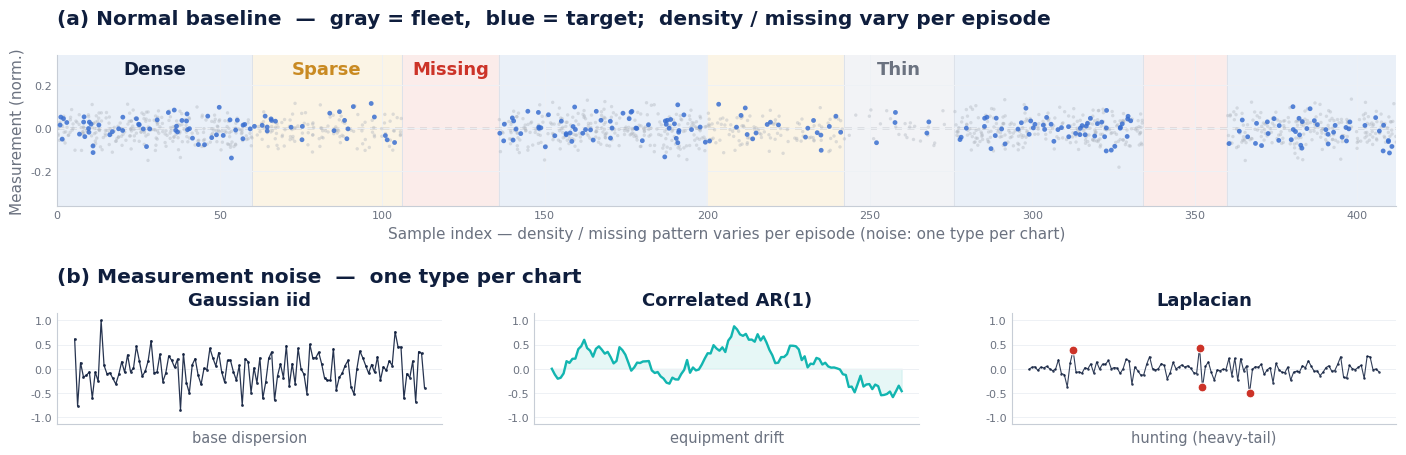

The matplotlib source for this figure: (Note: this script raises an exception after producing the figure.)
"""P3(계측 trend 이상탐지 데이터 생성) 발표 figure — 실제 생성/렌더 방식 + 검증 결과에 충실하게.
근거: anomaly-detection 코드/문서 + 논문/웹(piecewise/regime, Mean shift/Variance/Spike/Trend/Contextual).
규약: scatter(선X), 회색 fleet + highlighted member(정상 파랑/이상 빨강), 평탄 baseline+가로 기준선,
episode(구간)마다 측정 밀도와 산포가 함께 변함, 결핍=빈 구간, 이상은 오른쪽 끝(context만 전체), 빨강 음영=이상 구간.
출력: p3_deck_baseline.png(영역+노이즈), p3_deck_types.png(정상+이상 6종), p3_deck_result.png(검증 결과)
"""
import matplotlib
matplotlib.use("Agg")
import numpy as np
import matplotlib.pyplot as plt
from matplotlib import rcParams

for f in ("Malgun Gothic", "맑은 고딕", "NanumGothic", "DejaVu Sans"):
    try:
        rcParams["font.family"] = f; break
    except Exception:
        pass
rcParams["axes.unicode_minus"] = False

NAVY = "#0F1E3D"; TEAL = "#12B5B0"; MUT = "#6B7280"
GRAYF = "#AEB4BD"; BL = "#3A6FD0"; RD = "#CC3328"; GRN = "#2BA66B"
RBAND = "#F6E4E2"  # 이상 구간 음영
FIG = r"D:/project/fbm_paper/recommendation/figures"


def _spines(ax):
    for s in ("top", "right"):
        ax.spines[s].set_visible(False)
    for s in ("left", "bottom"):
        ax.spines[s].set_color("#C7CDD6")
    ax.tick_params(labelsize=8, length=0, colors=MUT)
    ax.grid(True, color="#EEF1F5", lw=0.7, zorder=0)


# ── (a) 정상 baseline: episode 구조 — 회색 fleet + 파랑 highlighted, 밀도와 산포가 구간마다 변함 ──
def draw_baseline_chart(ax, rng):
    episodes = [("밀집", 60, 0.90, "dense"), ("희소", 46, 0.50, "sparse"),
                ("결핍", 30, 0.0, "missing"), ("밀집", 64, 0.90, "dense"),
                ("희소", 42, 0.48, "sparse"), ("thin", 34, 0.16, "thin"),
                ("밀집", 58, 0.88, "dense"), ("결핍", 26, 0.0, "missing"),
                ("밀집", 52, 0.85, "dense")]
    band = {"dense": "#EAF0F8", "sparse": "#FBF4E5", "missing": "#FBECEA", "thin": "#F2F3F6"}
    edge = {"dense": NAVY, "sparse": "#C98A22", "missing": "#CC3328", "thin": MUT}
    en = {"dense": "Dense", "sparse": "Sparse", "missing": "Missing", "thin": "Thin"}
    nfleet = 5
    foff = rng.normal(0, 0.018, nfleet)
    sig = 0.05   # 노이즈는 chart당 1종 → 산포 폭 동일. episode마다 변하는 건 밀도/결측/길이
    x0 = 0; shown = set()
    for label, length, dens, kind in episodes:
        x1 = x0 + length
        ax.axvspan(x0, x1, color=band[kind], zorder=0)
        ax.axvline(x1, color="#DDE2EA", lw=0.7, zorder=1)
        if dens > 0:
            npts = max(2, int(length * dens))
            for m in range(nfleet):
                ax.scatter(rng.uniform(x0, x1, npts), foff[m] + rng.normal(0, sig, npts),
                           s=6, color=GRAYF, alpha=0.40, edgecolors="none", zorder=2)
            ax.scatter(rng.uniform(x0, x1, npts), rng.normal(0, sig, npts),
                       s=12, color=BL, alpha=0.85, edgecolors="none", zorder=3)
        if kind not in shown:
            ax.text((x0 + x1) / 2, 0.315, en.get(kind, kind), ha="center", va="top", fontsize=13,
                    color=edge.get(kind, MUT), fontweight="bold")
            shown.add(kind)
        x0 = x1
    ax.axhline(0, color="#8A929E", lw=1.0, ls=(0, (5, 4)), zorder=1)
    ax.set_xlim(0, x0); ax.set_ylim(-0.36, 0.34)
    ax.set_ylabel("Measurement (norm.)", fontsize=11, color=MUT)
    ax.set_xlabel("Sample index — density / missing pattern varies per episode (noise: one type per chart)",
                  fontsize=11, color=MUT)
    ax.tick_params(labelsize=9.5)
    _spines(ax)


# ── (b) 노이즈 3종 ──
def draw_noise(axs, rng):
    n = 120; t = np.arange(n)
    axs[0].plot(t, rng.normal(0, 0.3, n), color=NAVY, lw=0.9, alpha=0.9, marker="o", ms=2.0, mfc=NAVY, mec="none")
    axs[0].set_title("Gaussian iid", fontsize=13, color=NAVY, fontweight="bold", pad=6)
    axs[0].set_xlabel("base dispersion", fontsize=10.5, color=MUT)
    a = np.zeros(n)
    for i in range(1, n):
        a[i] = 0.93 * a[i - 1] + rng.normal(0, 0.12)
    axs[1].plot(t, a, color=TEAL, lw=1.7); axs[1].fill_between(t, a, color=TEAL, alpha=0.10)
    axs[1].set_title("Correlated AR(1)", fontsize=13, color=NAVY, fontweight="bold", pad=6)
    axs[1].set_xlabel("equipment drift", fontsize=10.5, color=MUT)
    lp = rng.laplace(0, 0.10, n)
    axs[2].plot(t, lp, color=NAVY, lw=0.8, alpha=0.85, marker="o", ms=1.8, mfc=NAVY, mec="none")
    big = np.argsort(np.abs(lp))[-4:]
    axs[2].scatter(t[big], lp[big], s=40, color=RD, zorder=5, edgecolors="white", lw=0.7)
    axs[2].set_title("Laplacian", fontsize=13, color=NAVY, fontweight="bold", pad=6)
    axs[2].set_xlabel("hunting (heavy-tail)", fontsize=10.5, color=MUT)
    for ax in axs:
        ax.set_ylim(-1.15, 1.15); ax.axhline(0, color="#D5DBE3", lw=0.7, zorder=1)
        _spines(ax); ax.set_xticks([])


def fig_baseline():
    fig = plt.figure(figsize=(14.4, 5.2), dpi=200); fig.patch.set_facecolor("white")
    gs = fig.add_gridspec(2, 1, height_ratios=[1.0, 0.74], hspace=0.82,
                          left=0.055, right=0.985, top=0.845, bottom=0.135)
    ax_b = fig.add_subplot(gs[0])
    ng = gs[1].subgridspec(1, 3, wspace=0.24)
    ax_n = [fig.add_subplot(ng[i]) for i in range(3)]
    draw_baseline_chart(ax_b, np.random.default_rng(7))
    draw_noise(ax_n, np.random.default_rng(3))

    def sec(aL, text):
        p0 = aL.get_position()
        fig.text(p0.x0, p0.y1 + 0.052, text, ha="left", va="bottom",
                 fontsize=14.5, color=NAVY, fontweight="bold")
    sec(ax_b, "(a) Normal baseline  —  gray = fleet,  blue = target;  density / missing vary per episode")
    sec(ax_n[0], "(b) Measurement noise  —  one type per chart")
    fig.savefig(FIG + "/p3_deck_baseline.png", facecolor="white"); print("wrote baseline"); plt.close(fig)


# ── 정상 + 이상 5종: fleet(회색) + highlighted, 이상 구간 빨강 음영 ──
def _type_panel(ax, kind, rng):
    n = 100; t = np.arange(n); cut = 66
    ax.set_ylim(-1.5, 2.8); _spines(ax); ax.set_xticks([]); ax.set_yticks([])
    ax.axhline(0, color="#E4E8EE", lw=0.7)
    for _ in range(4):  # fleet
        ax.scatter(t, rng.normal(0, 0.05) + rng.normal(0, 0.16, n), s=5, color=GRAYF, alpha=0.36, edgecolors="none", zorder=1)
    if kind == "normal":
        ax.scatter(t, rng.normal(0, 0.16, n), s=9, color=BL, alpha=0.85, edgecolors="none", zorder=3)
        return
    if kind == "context":  # 전체가 fleet 위로
        ax.axvspan(0, n, color=RBAND, zorder=0)
        ax.scatter(t, rng.normal(1.5, 0.16, n), s=9, color=RD, alpha=0.85, edgecolors="none", zorder=3)
        return
    ax.axvspan(cut, n, color=RBAND, zorder=0)   # 이상 구간(오른쪽 끝) 음영
    ax.scatter(t[:cut], rng.normal(0, 0.16, cut), s=9, color=BL, alpha=0.85, edgecolors="none", zorder=3)
    if kind == "mean":
        ax.scatter(t[cut:], rng.normal(1.5, 0.16, n - cut), s=10, color=RD, alpha=0.9, edgecolors="none", zorder=4)
        ax.plot([cut, n - 1], [1.5, 1.5], color=RD, lw=1.8)
    elif kind == "std":
        ax.scatter(t[cut:], rng.normal(0, 0.9, n - cut), s=10, color=RD, alpha=0.85, edgecolors="none", zorder=4)
        for s in (1, -1):
            ax.plot([cut, n - 1], [0.3 * s, 1.9 * s], color=RD, lw=1.2, ls=(0, (4, 3)))
    elif kind == "spike":
        ax.scatter(t[cut:], rng.normal(0, 0.16, n - cut), s=9, color=RD, alpha=0.5, edgecolors="none", zorder=3)
        for s in sorted(rng.choice(np.arange(3, n - cut - 3), 3, replace=False)):
            ax.plot([cut + s, cut + s], [0, 2.4], color=RD, lw=1.5, zorder=4)
            ax.scatter([cut + s], [2.4], s=40, color=RD, zorder=5, edgecolors="white", lw=0.7)
    elif kind == "drift":
        ramp = np.linspace(0, 2.2, n - cut)
        ax.scatter(t[cut:], ramp + rng.normal(0, 0.12, n - cut), s=10, color=RD, alpha=0.85, edgecolors="none", zorder=4)
        ax.plot(t[cut:], ramp, color=RD, lw=2.0)


def fig_types():
    specs = [("normal", "Normal — 정상"), ("mean", "Mean shift — 평균 이동"),
             ("std", "Variance — 산포 확대"), ("spike", "Spike — 순간 급등"),
             ("drift", "Trend drift — 선형 상승"), ("context", "Contextual — 전체 이탈")]
    fig, axs = plt.subplots(2, 3, figsize=(13.8, 6.0), dpi=195); fig.patch.set_facecolor("white")
    axs = axs.ravel()
    rng = np.random.default_rng(11)
    for ax, (kind, title) in zip(axs, specs):
        _type_panel(ax, kind, rng)
        ax.set_title(title, fontsize=11, color=(NAVY if kind == "normal" else NAVY), fontweight="bold", pad=5)
    fig.text(0.5, 0.012, "회색 = fleet(다른 설비) · 파랑 = 판정 대상 정상 · 빨강 = 주입된 이상 · 분홍 음영 = 이상 구간",
             ha="center", color=MUT, fontsize=9)
    fig.tight_layout(rect=(0, 0.03, 1, 1))
    fig.savefig(FIG + "/p3_deck_types.png", facecolor="white"); print("wrote types"); plt.close(fig)


# ── 1차 binary gate 검증 결과: confusion + NT trade-off + 유형별 오류 ──
def fig_result():
    fig, axs = plt.subplots(1, 3, figsize=(14.6, 3.9), dpi=195,
                            gridspec_kw=dict(width_ratios=[1.0, 1.05, 1.15]))
    fig.patch.set_facecolor("white")

    # (1) Confusion 2x2 (746/4 // 1/749)
    ax = axs[0]; ax.set_xlim(0, 2); ax.set_ylim(0, 2); ax.axis("off")
    cells = [[("746", "TN", GRN), ("4", "FP", RD)], [("1", "FN", RD), ("749", "TP", GRN)]]
    for r in range(2):
        for c in range(2):
            val, tag, col = cells[r][c]
            yy = 1 - r
            ax.add_patch(plt.Rectangle((c, yy), 1, 1, fc=col, alpha=0.12, ec=col, lw=1.4))
            ax.text(c + 0.5, yy + 0.60, val, ha="center", va="center", fontsize=19, color=NAVY, fontweight="bold")
            ax.text(c + 0.5, yy + 0.24, tag, ha="center", va="center", fontsize=10, color=col, fontweight="bold")
    ax.text(0.5, 2.18, "예측 정상", ha="center", fontsize=9.5, color=MUT)
    ax.text(1.5, 2.18, "예측 불량", ha="center", fontsize=9.5, color=MUT)
    ax.text(-0.08, 1.5, "실제\n정상", ha="center", va="center", fontsize=9.5, color=MUT)
    ax.text(-0.08, 0.5, "실제\n불량", ha="center", va="center", fontsize=9.5, color=MUT)
    ax.set_title("Confusion (test 1,500, NT 0.9)", fontsize=11, color=NAVY, fontweight="bold", pad=10)

    # (2) NT trade-off (319-run 평균)
    ax = axs[1]
    nts = ["0.9", "0.99", "0.999"]; fn = [3.80, 2.74, 1.75]; fp = [2.91, 3.65, 5.12]
    ax.plot(nts, fn, marker="o", color=RD, lw=2.0, label="FN (놓친 불량)")
    ax.plot(nts, fp, marker="o", color=BL, lw=2.0, label="FP (정상 오경보)")
    ax.set_ylim(0, 6); _spines(ax)
    ax.set_xlabel("normal threshold (NT)", fontsize=8.5, color=MUT)
    ax.legend(fontsize=8.5, frameon=False, loc="upper center")
    ax.set_title("NT 올릴수록 FN↓ / FP↑ (평균)", fontsize=11, color=NAVY, fontweight="bold", pad=10)

    # (3) 유형별 오류 (정상 FP 4, std FN 1, 나머지 0)
    ax = axs[2]
    cats = ["정상", "std", "mean", "spike", "drift", "context"]
    fp_t = [4, 0, 0, 0, 0, 0]; fn_t = [0, 1, 0, 0, 0, 0]
    xpos = np.arange(len(cats))
    ax.bar(xpos - 0.18, fp_t, width=0.34, color=BL, label="FP")
    ax.bar(xpos + 0.18, fn_t, width=0.34, color=RD, label="FN")
    ax.set_xticks(xpos); ax.set_xticklabels(cats, fontsize=8.5, color=MUT)
    ax.set_ylim(0, 5); _spines(ax); ax.tick_params(labelbottom=True)
    ax.legend(fontsize=8.5, frameon=False, loc="upper right")
    ax.set_title("유형별 오류 — std만 FN 1, 나머지 0", fontsize=11, color=NAVY, fontweight="bold", pad=10)

    fig.tight_layout()
    fig.savefig(FIG + "/p3_deck_result.png", facecolor="white"); print("wrote result"); plt.close(fig)


def fig_ablation():
    """조건별 단독(single-axis) 실험 — baseline 대비 F1↑ / 놓친 불량 FN↓ (5-seed 평균)."""
    conds = [("baseline", 0.9944, 4.6, "ref"),
             ("Focal γ\n2.0", 0.9964, 2.4, "imp"),
             ("EMA\n0.95", 0.9964, 2.2, "imp"),
             ("Label smooth\n0.02", 0.9981, 0.8, "imp"),
             ("Stoch.Depth\n0.05", 0.9985, 0.8, "imp"),
             ("정상비율↑\n(3300)", 0.9988, 0.8, "best")]
    labels = [c[0] for c in conds]; f1 = [c[1] for c in conds]; fn = [c[2] for c in conds]
    cmap = {"ref": GRAYF, "imp": TEAL, "best": NAVY}
    cols = [cmap[c[3]] for c in conds]
    fig, (a1, a2) = plt.subplots(1, 2, figsize=(13.8, 4.3), dpi=195); fig.patch.set_facecolor("white")
    x = np.arange(len(conds))
    a1.bar(x, f1, color=cols, width=0.62, zorder=3)
    a1.axhline(0.9944, color=GRAYF, ls=(0, (4, 3)), lw=1, zorder=2)
    a1.set_ylim(0.992, 0.9995)
    for i, v in enumerate(f1):
        a1.text(i, v + 0.00004, f"{v:.4f}", ha="center", fontsize=8.5, color=NAVY, fontweight="bold")
    a1.set_title("binary F1  (↑ 좋음)", fontsize=12, color=NAVY, fontweight="bold", pad=8)
    a2.bar(x, fn, color=cols, width=0.62, zorder=3)
    a2.axhline(4.6, color=GRAYF, ls=(0, (4, 3)), lw=1, zorder=2)
    a2.set_ylim(0, 5.4)
    for i, v in enumerate(fn):
        a2.text(i, v + 0.12, f"{v:.1f}", ha="center", fontsize=8.5, color=NAVY, fontweight="bold")
    a2.set_title("놓친 불량 FN  (↓ 좋음)", fontsize=12, color=NAVY, fontweight="bold", pad=8)
    for a in (a1, a2):
        _spines(a); a.set_xticks(x); a.set_xticklabels(labels, fontsize=8.5, color=MUT)
        a.tick_params(labelbottom=True, labelleft=True)
    fig.tight_layout()
    fig.savefig(FIG + "/p3_deck_ablation.png", facecolor="white"); print("wrote ablation"); plt.close(fig)


def fig_robust():
    """백본 × 데이터셋 × 운영임계값(NT) — 동일 baseline·5-seed 고정 비교."""
    fig, axs = plt.subplots(1, 3, figsize=(14.6, 3.9), dpi=195,
                            gridspec_kw=dict(width_ratios=[1.0, 1.0, 1.12]))
    fig.patch.set_facecolor("white")

    def two_bar(a, names, f1, fn, c2, title):
        a.bar([0, 1], f1, color=[GRAYF, c2], width=0.55, zorder=3)
        a.set_ylim(0.992, 0.9985)
        for i, (v, n) in enumerate(zip(f1, fn)):
            a.text(i, v + 0.00003, f"{v:.4f}", ha="center", fontsize=9, color=NAVY, fontweight="bold")
            a.text(i, 0.99222, f"FN {n}", ha="center", fontsize=8.5, color=MUT)
        a.set_xticks([0, 1]); a.set_xticklabels(names, fontsize=9, color=MUT)
        a.set_title(title, fontsize=11.5, color=NAVY, fontweight="bold", pad=8)
        _spines(a); a.tick_params(labelbottom=True, labelleft=True)

    two_bar(axs[0], ["Tiny (28M)", "Base"], [0.9944, 0.9971], [4.6, 1.2], NAVY, "백본 — ConvNeXtV2 (5-seed)")
    two_bar(axs[1], ["base", "noise +15%"], [0.9944, 0.9960], [4.6, 1.8], TEAL, "데이터셋 강건성 (5-seed)")
    a = axs[2]
    nts = ["0.9", "0.99", "0.999"]; fn = [3.80, 2.74, 1.75]; fp = [2.91, 3.65, 5.12]
    a.plot(nts, fn, marker="o", color=RD, lw=2.0, label="FN (놓친 불량)")
    a.plot(nts, fp, marker="o", color=BL, lw=2.0, label="FP (정상 오경보)")
    a.set_ylim(0, 6); a.legend(fontsize=8, frameon=False, loc="upper center")
    a.set_xlabel("normal threshold (NT)", fontsize=8.5, color=MUT)
    a.set_title("운영 임계값 — FN/FP trade-off", fontsize=11.5, color=NAVY, fontweight="bold", pad=8)
    _spines(a); a.tick_params(labelbottom=True, labelleft=True)
    fig.tight_layout()
    fig.savefig(FIG + "/p3_deck_robust.png", facecolor="white"); print("wrote robust"); plt.close(fig)


def fig_bkm():
    """연속 반복 실험: 각 조건을 한 변수만 바꿔(single-axis) 5-seed 반복 평가하고 축별 best 를 BKM 으로 정리.
    좌: 단변수 11축 BKM(축별 baseline→best F1), 우: 백본/데이터셋/운영 임계값.
    출처: anomaly-detection/docs/data/one_factor_latest.json (각 5/5 seeds, * smoothing 은 3-seed pilot)."""
    import matplotlib.gridspec as gridspec
    axes = [
        ("정상비율  700→3300", 0.9988, 0.8, "best"),
        ("Stochastic Depth →0.05", 0.9985, 0.8, "imp"),
        ("Label Smoothing →0.02", 0.9981, 0.8, "imp"),
        ("Learning rate →1e-4", 0.9964, 2.0, "imp"),
        ("EMA →0.95", 0.9964, 2.2, "imp"),
        ("Focal γ →2.0", 0.9964, 2.4, "imp"),
        ("Allow-tie-save on", 0.9964, 2.4, "imp"),
        ("per-class →700", 0.9960, 2.4, "imp"),
        ("Smoothing median*", 0.9960, 2.0, "hl"),
        ("Warmup →3", 0.9957, 2.4, "imp"),
        ("Abnormal weight →1.5", 0.9956, 3.0, "imp"),
        ("Color  c01(red)", 0.9952, 3.8, "hl"),
    ]
    fig = plt.figure(figsize=(14.6, 5.2), dpi=195); fig.patch.set_facecolor("white")
    gs = gridspec.GridSpec(3, 2, width_ratios=[2.5, 1.0], hspace=0.95, wspace=0.14,
                           left=0.165, right=0.975, top=0.89, bottom=0.10)
    axL = fig.add_subplot(gs[:, 0])
    names = [a[0] for a in axes]; f1 = [a[1] for a in axes]
    cmap = {"best": NAVY, "imp": "#9DB4D6", "hl": TEAL}
    cols = [cmap[a[3]] for a in axes]
    y = np.arange(len(axes))[::-1]
    axL.barh(y, [v - 0.992 for v in f1], left=0.992, color=cols, height=0.64, zorder=3)
    axL.axvline(0.9944, color=GRAYF, ls=(0, (4, 3)), lw=1.3, zorder=2)
    axL.text(0.99435, len(axes) - 0.35, "baseline 0.9944  (FN 4.6)", fontsize=8.5, color=MUT, ha="right", va="bottom")
    axL.set_xlim(0.992, 0.9995); axL.set_yticks(y); axL.set_yticklabels(names, fontsize=9.5, color=NAVY)
    for yi, v in zip(y, f1):
        axL.text(v + 0.00004, yi, f"{v:.4f}", va="center", fontsize=8.6, color=NAVY, fontweight="bold")
    axL.set_title("단변수(single-axis) 반복 평가 → 축별 BKM   (각 5-seed,  * smoothing 3-seed)",
                  fontsize=12, color=NAVY, fontweight="bold", pad=9, loc="left")
    _spines(axL); axL.set_xticks([0.992, 0.994, 0.996, 0.998]); axL.tick_params(labelsize=8)

    def mini(ax, nm, vals, c2, title):
        ax.bar([0, 1], [v - 0.992 for v in vals], bottom=0.992, color=[GRAYF, c2], width=0.62, zorder=3)
        ax.set_ylim(0.992, 0.9982)
        for i, v in enumerate(vals):
            ax.text(i, v + 0.00003, f"{v:.4f}", ha="center", fontsize=8, color=NAVY, fontweight="bold")
        ax.set_xticks([0, 1]); ax.set_xticklabels(nm, fontsize=8.5, color=MUT)
        ax.set_title(title, fontsize=10, color=NAVY, fontweight="bold", pad=4)
        _spines(ax); ax.tick_params(labelleft=False, labelsize=8)

    mini(fig.add_subplot(gs[0, 1]), ["Tiny", "Base"], [0.9944, 0.9971], NAVY, "백본 ConvNeXtV2 (5-seed)")
    mini(fig.add_subplot(gs[1, 1]), ["base", "noise+15%"], [0.9944, 0.9960], TEAL, "데이터셋 강건성 (5-seed)")
    a3 = fig.add_subplot(gs[2, 1])
    nts = ["0.9", "0.99", "0.999"]; fnn = [3.80, 2.74, 1.75]; fpp = [2.91, 3.65, 5.12]
    a3.plot(nts, fnn, marker="o", ms=4, color=RD, lw=1.8, label="FN")
    a3.plot(nts, fpp, marker="o", ms=4, color=BL, lw=1.8, label="FP")
    a3.set_ylim(0, 6); a3.legend(fontsize=7.5, frameon=False, ncol=2, loc="upper center")
    a3.set_title("운영 임계값 NT — FN/FP (319-run)", fontsize=10, color=NAVY, fontweight="bold", pad=4)
    _spines(a3); a3.tick_params(labelsize=7.5)
    fig.savefig(FIG + "/p3_bkm.png", facecolor="white"); print("wrote bkm"); plt.close(fig)


def fig_bkm_table():
    """단변수(single-axis) BKM 을 표로. 출처 one_factor_latest.json (각 5-seed, * smoothing 3-seed pilot)."""
    cols = ["조건 (단변수 축)", "baseline → BKM", "F1", "FN", "FP"]
    data = [
        ["정상 비율 (normal ratio)", "700 → 3300", "0.9988", "0.8", "1.0"],
        ["Stochastic Depth", "0 → 0.05", "0.9985", "0.8", "1.4"],
        ["Label Smoothing", "0 → 0.02", "0.9981", "0.8", "2.0"],
        ["EMA", "off → 0.95", "0.9964", "2.2", "3.2"],
        ["Focal γ", "0 → 2.0", "0.9964", "2.4", "3.0"],
        ["Allow-tie-save", "off → on", "0.9964", "2.4", "3.0"],
        ["per-class 상한", "→ 700", "0.9960", "2.4", "3.6"],
        ["Smoothing (median)*", "raw → win5", "0.9960", "2.0", "—"],
        ["Abnormal weight", "1.0 → 1.5", "0.9956", "3.0", "3.6"],
        ["Color rendering", "baseline → c01", "0.9952", "3.8", "3.4"],
        ["baseline (기준)", "—", "0.9944", "4.6", "3.8"],
    ]
    fig, ax = plt.subplots(figsize=(11.6, 4.7), dpi=195); fig.patch.set_facecolor("white")
    ax.axis("off")
    tbl = ax.table(cellText=data, colLabels=cols, cellLoc="center", loc="center",
                   colWidths=[0.36, 0.22, 0.15, 0.135, 0.135])
    tbl.auto_set_font_size(False); tbl.set_fontsize(12); tbl.scale(1, 1.72)
    nrow = len(data)
    for (r, c), cell in tbl.get_celld().items():
        cell.set_edgecolor("#D7DEEA"); cell.set_linewidth(0.8)
        if r == 0:
            cell.set_facecolor(NAVY); cell.set_text_props(color="white", fontweight="bold")
        elif r == 1:
            cell.set_facecolor("#DCEFEE")
            if c >= 2: cell.set_text_props(fontweight="bold", color=NAVY)
        elif r == nrow:
            cell.set_facecolor("#EEF0F4"); cell.set_text_props(color=MUT)
        elif data[r - 1][0].startswith(("Smoothing", "Color")):
            cell.set_facecolor("#F3FBFA")
        else:
            cell.set_facecolor("white" if r % 2 else "#F7F9FC")
        if c == 0 and r > 0:
            cell.get_text().set_horizontalalignment("left"); cell.PAD = 0.04
    fig.savefig(FIG + "/p3_bkm_table.png", facecolor="white", bbox_inches="tight"); print("wrote bkm_table"); plt.close(fig)


def fig_backbone(names=None, f1=None, fn=None, fp=None):
    """Backbone sweep (1 backbone / run) — F1/FN/FP. 디자인 = generate_cross_dataset_report.py.
    수치는 placeholder(임시), 실측 입력 시 교체. 순서는 사용자 지정."""
    names = names or ["convnext\ntiny.dinov3", "convnextv2\nbase", "convnextv2\ntiny",
                      "swinv2\ntiny", "maxvit", "efficient\nnetv2"]
    f1 = f1 or [0.9958, 0.9971, 0.9944, 0.9950, 0.9955, 0.9948]
    fn = fn or [3.0, 1.2, 4.6, 3.4, 3.0, 3.8]
    fp = fp or [3.4, 3.2, 3.8, 3.6, 3.4, 3.6]
    metrics = [("F1 mean", "#4878CF", f1, True), ("FN mean", "#E43320", fn, False), ("FP mean", "#F5B041", fp, False)]
    fig, axes = plt.subplots(1, 3, figsize=(13.4, 3.7), dpi=195); fig.patch.set_facecolor("white")
    x = list(range(len(names)))
    for ax, (t, c, vals, isf1) in zip(axes, metrics):
        ax.bar(x, vals, width=0.62, color=c, zorder=3)
        for xi, v in zip(x, vals):
            ax.text(xi, v, (f"{v:.4f}" if isf1 else f"{v:.2f}"), ha="center", va="bottom",
                    fontsize=7.5, rotation=90, color=NAVY, fontweight="bold")
        ax.set_xticks(x); ax.set_xticklabels(names, fontsize=7.8, color=MUT)
        ax.set_title(t, fontsize=12, color=NAVY, fontweight="bold", pad=8)
        ax.grid(axis="y", linestyle="--", alpha=0.35, zorder=0); _spines(ax)
        if isf1:
            m = max(0.0005, (max(vals) - min(vals)) * 0.25); ax.set_ylim(max(0, min(vals) - m), min(1.0, max(vals) + m))
        else:
            ax.set_ylim(bottom=0, top=max(vals) * 1.35)
    fig.suptitle("Backbone sweep — 임시 수치(실측 입력 대기)", fontsize=10.5, color=MUT, y=1.0)
    fig.tight_layout(rect=[0, 0, 1, 0.95])
    fig.savefig(FIG + "/p3_backbone.png", facecolor="white"); print("wrote backbone"); plt.close(fig)


def fig_progression(stages=None, f1=None, fn=None, fp=None):
    """baseline → BKM combined → best backbone (F1/FN/FP mean). 디자인 = cross_dataset_overall.png.
    baseline 은 실측(0.9944/4.6/3.8), BKM combined·best backbone 은 입력 대기(임시 증가값)."""
    stages = stages or ["Baseline", "BKM combined", "Best backbone"]
    f1 = f1 or [0.9944, 0.9988, 0.9992]
    fn = fn or [4.6, 0.8, 0.5]
    fp = fp or [3.8, 1.0, 0.7]
    metrics = [("F1 mean", "#4878CF", f1, True), ("FN mean", "#E43320", fn, False), ("FP mean", "#F5B041", fp, False)]
    fig, axes = plt.subplots(1, 3, figsize=(13.4, 3.7), dpi=195); fig.patch.set_facecolor("white")
    sx = list(range(len(stages)))
    for ax, (t, c, vals, isf1) in zip(axes, metrics):
        ax.bar(sx, vals, width=0.5, color=c, zorder=3)
        for xi, v in zip(sx, vals):
            ax.text(xi, v, (f"{v:.4f}" if isf1 else f"{v:.2f}"), ha="center", va="bottom",
                    fontsize=9, color=NAVY, fontweight="bold")
        ax.set_xticks(sx); ax.set_xticklabels(stages, rotation=15, ha="right", fontsize=9.5, color=MUT)
        ax.set_title(t, fontsize=12, color=NAVY, fontweight="bold", pad=8)
        ax.grid(axis="y", linestyle="--", alpha=0.35, zorder=0); _spines(ax)
        if isf1:
            m = max(0.0005, (max(vals) - min(vals)) * 0.2); ax.set_ylim(max(0, min(vals) - m), min(1.0, max(vals) + m))
        else:
            ax.set_ylim(bottom=0, top=max(vals) * 1.3)
    fig.suptitle("baseline → BKM combined → best backbone   (BKM combined·best backbone 은 입력 대기)",
                 fontsize=10.5, color=MUT, y=1.0)
    fig.tight_layout(rect=[0, 0, 1, 0.95])
    fig.savefig(FIG + "/p3_progression.png", facecolor="white"); print("wrote progression"); plt.close(fig)


def fig_smoothing():
    """checkpoint 선택용 val_f1 평활화 window(median) — 흔들리는 epoch에 강건한 best 선택 (3-seed).
    주의: 계측 신호를 median filter 한 것이 아니라, 학습 중 val_f1 metric 을 최근 N epoch median 으로
    평활화해 best checkpoint 를 안정적으로 고르는 기법. spike epoch 에 흔들리지 않아 FN 이 줄어든다."""
    names = ["raw\n(window 1)", "median\nwindow 3", "median\nwindow 5"]
    f1 = [0.9953, 0.9954, 0.9960]; fn = [4.3, 3.0, 2.0]
    cols = [GRAYF, TEAL, NAVY]
    fig, (a1, a2) = plt.subplots(1, 2, figsize=(10.6, 4.3), dpi=195); fig.patch.set_facecolor("white")
    x = np.arange(3)
    a1.bar(x, f1, color=cols, width=0.6, zorder=3)
    a1.axhline(0.9953, color=GRAYF, ls=(0, (4, 3)), lw=1, zorder=2)
    a1.set_ylim(0.9948, 0.9964)
    for i, v in enumerate(f1):
        a1.text(i, v + 0.00004, f"{v:.4f}", ha="center", fontsize=9, color=NAVY, fontweight="bold")
    a1.set_title("binary F1  (↑ 좋음)", fontsize=12, color=NAVY, fontweight="bold", pad=8)
    a2.bar(x, fn, color=cols, width=0.6, zorder=3)
    a2.axhline(4.3, color=GRAYF, ls=(0, (4, 3)), lw=1, zorder=2)
    a2.set_ylim(0, 5.0)
    for i, v in enumerate(fn):
        a2.text(i, v + 0.12, f"{v:.1f}", ha="center", fontsize=9, color=NAVY, fontweight="bold")
    a2.set_title("놓친 불량 FN  (↓ 좋음)", fontsize=12, color=NAVY, fontweight="bold", pad=8)
    for a in (a1, a2):
        _spines(a); a.set_xticks(x); a.set_xticklabels(names, fontsize=9, color=MUT)
        a.tick_params(labelbottom=True, labelleft=True)
    fig.tight_layout()
    fig.savefig(FIG + "/p3_smoothing.png", facecolor="white"); print("wrote smoothing"); plt.close(fig)


if __name__ == "__main__":
    fig_baseline()
    fig_types()
    fig_bkm_table()
    fig_backbone()
    fig_progression()
    fig_bkm()
    fig_smoothing()
    fig_ablation()
    fig_robust()
